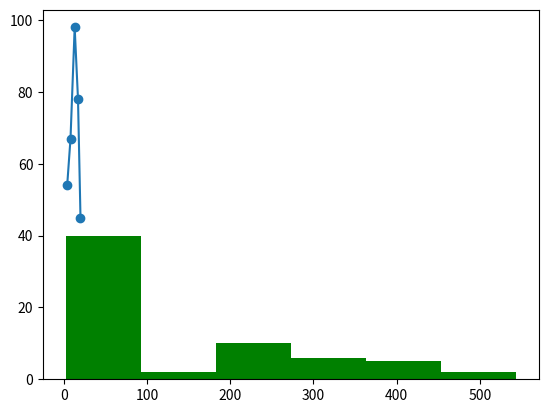
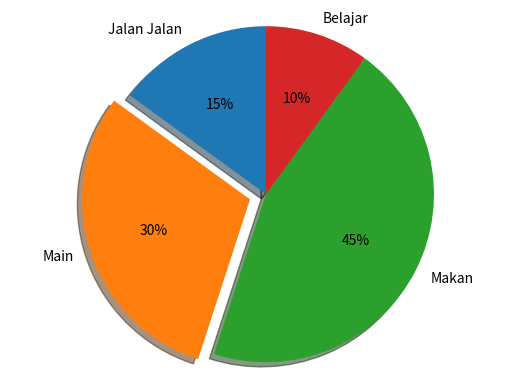

These charts were generated, in order, by the following Python code:
# -*- coding: utf-8 -*-
"""
Created on Tue Apr  9 09:40:00 2019

@author: Haganz
"""

import matplotlib.pyplot as plt
x = (4,8,13,17,20)
y = (54, 67, 98, 78, 45)
#PLot Garis
plt.plot(x,y)
plt.show()
#Plot Selebaran
x = (4,8,13,17,20)
y = (54, 67, 98, 78, 45)
plt.scatter(x,y)
plt.show()
#Plot Histogram
b=[2,4,6,5,42,543,5,3,73,64,42,97,63,76,63,8,73,97,23,45,56,89,45,3,23,2,5,78,23,56,67,78,8,3,78,34,67,23,324,234,43,544,54,33,223,443,444,234,76,432,233,23,232,243,222,221,254,222,276,300,353,354,387,364,309]
num_bins = 6
n, bins, patches = plt.hist(b, num_bins, facecolor = 'green')
plt.show()

#Pie
labels = 'Jalan Jalan', 'Main', 'Makan', 'Belajar'
sizes = [15, 30, 45, 10]
explode = (0, 0.1, 0, 0)  

fig1, ax1 = plt.subplots()
ax1.pie(sizes, explode=explode, labels=labels, autopct='%1.0f%%',
        shadow=True, startangle=90)
ax1.axis('equal') 

plt.show()